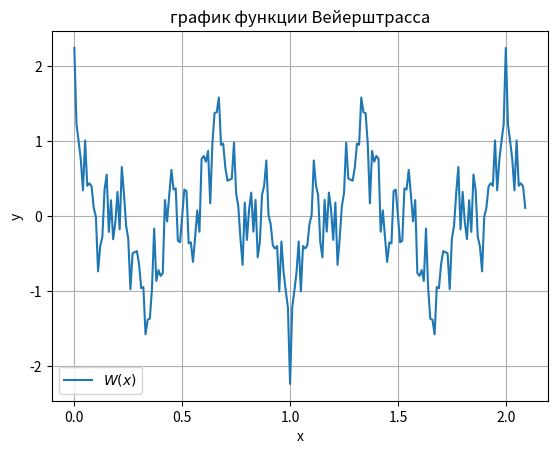

Recreate this plot in Python.
import numpy as np
import matplotlib.pyplot as plt


def weierstrass():
    """graph of the Weierstrass function
    w(x) = b ** n * np.cos(a ** n * np.pi * x)
    """
    a = 3
    b = 0.7
    x = np.arange(0, 2.1, 0.01)
    y = 0
    for n in range(1, 10, 1):
        w = b ** n * np.cos(a ** n * np.pi * x)
        y += w
    plt.plot(x, y, label=r'$W(x)$')
    plt.xlabel('x')
    plt.ylabel('y')
    plt.title('график функции Вейерштрасса')
    plt.legend(loc='best')
    plt.grid()
    plt.show()


weierstrass()
